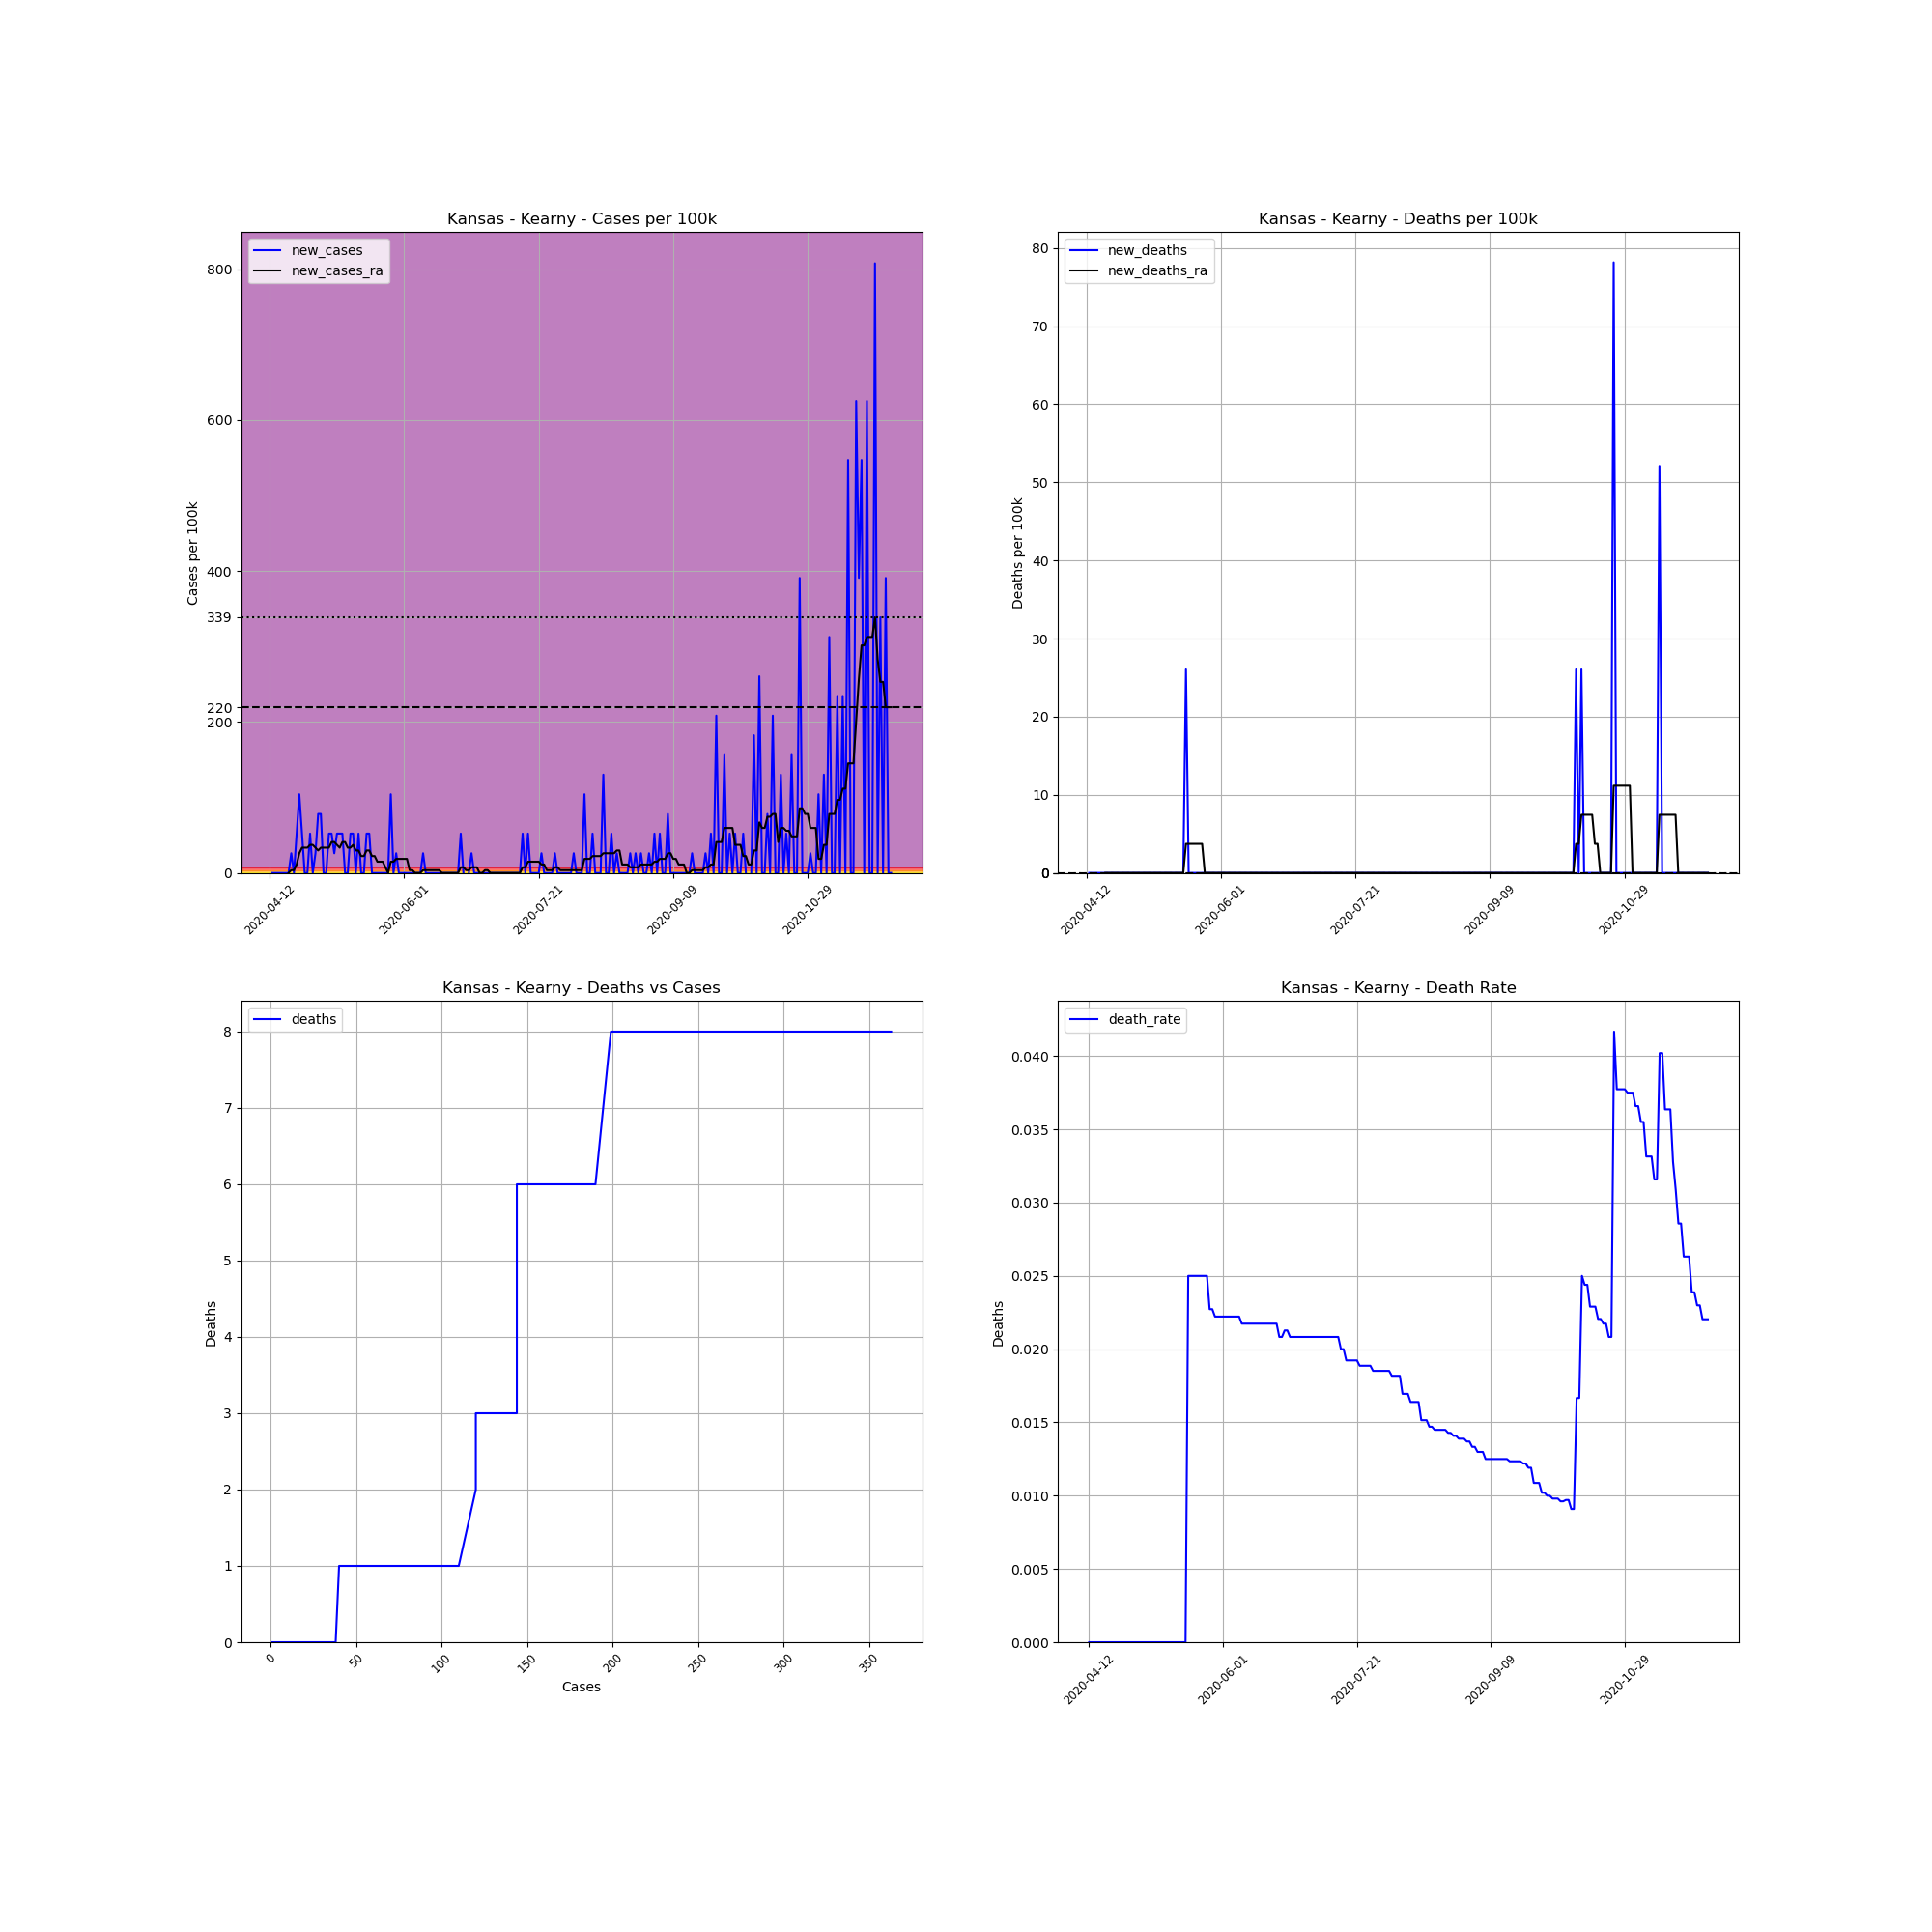

Data behind this chart, as committed beside it:
, date, county, state, fips, cases, deaths, COUNTY, STNAME, CTYNAME, POPESTIMATE2019, cases_per_100k, deaths_per_100k, death_rate, new_cases, new_deaths, new_cases_ra, new_deaths_ra
660721, 2020-04-12, Kearny, Kansas, 20093, 1, 0.0, 93, Kansas, Kearny, 3838, 26.06, 0.0, 0.0, , , , 
660722, 2020-04-13, Kearny, Kansas, 20093, 1, 0.0, 93, Kansas, Kearny, 3838, 26.06, 0.0, 0.0, 0.0, 0.0, , 
660723, 2020-04-14, Kearny, Kansas, 20093, 1, 0.0, 93, Kansas, Kearny, 3838, 26.06, 0.0, 0.0, 0.0, 0.0, , 
660724, 2020-04-15, Kearny, Kansas, 20093, 1, 0.0, 93, Kansas, Kearny, 3838, 26.06, 0.0, 0.0, 0.0, 0.0, , 
660725, 2020-04-16, Kearny, Kansas, 20093, 1, 0.0, 93, Kansas, Kearny, 3838, 26.06, 0.0, 0.0, 0.0, 0.0, , 
660726, 2020-04-17, Kearny, Kansas, 20093, 1, 0.0, 93, Kansas, Kearny, 3838, 26.06, 0.0, 0.0, 0.0, 0.0, , 
660727, 2020-04-18, Kearny, Kansas, 20093, 1, 0.0, 93, Kansas, Kearny, 3838, 26.06, 0.0, 0.0, 0.0, 0.0, , 
660728, 2020-04-19, Kearny, Kansas, 20093, 1, 0.0, 93, Kansas, Kearny, 3838, 26.06, 0.0, 0.0, 0.0, 0.0, 0.0, 0.0
660729, 2020-04-20, Kearny, Kansas, 20093, 2, 0.0, 93, Kansas, Kearny, 3838, 52.11, 0.0, 0.0, 26.06, 0.0, 3.722, 0.0
660730, 2020-04-21, Kearny, Kansas, 20093, 2, 0.0, 93, Kansas, Kearny, 3838, 52.11, 0.0, 0.0, 0.0, 0.0, 3.722, 0.0
660731, 2020-04-22, Kearny, Kansas, 20093, 4, 0.0, 93, Kansas, Kearny, 3838, 104.2, 0.0, 0.0, 52.11, 0.0, 11.17, 0.0
660732, 2020-04-23, Kearny, Kansas, 20093, 8, 0.0, 93, Kansas, Kearny, 3838, 208.4, 0.0, 0.0, 104.2, 0.0, 26.06, 0.0
660733, 2020-04-24, Kearny, Kansas, 20093, 10, 0.0, 93, Kansas, Kearny, 3838, 260.6, 0.0, 0.0, 52.11, 0.0, 33.5, 0.0
660734, 2020-04-25, Kearny, Kansas, 20093, 10, 0.0, 93, Kansas, Kearny, 3838, 260.6, 0.0, 0.0, 0.0, 0.0, 33.5, 0.0
660735, 2020-04-26, Kearny, Kansas, 20093, 10, 0.0, 93, Kansas, Kearny, 3838, 260.6, 0.0, 0.0, 0.0, 0.0, 33.5, 0.0
660736, 2020-04-27, Kearny, Kansas, 20093, 12, 0.0, 93, Kansas, Kearny, 3838, 312.7, 0.0, 0.0, 52.11, 0.0, 37.22, 0.0
660737, 2020-04-28, Kearny, Kansas, 20093, 12, 0.0, 93, Kansas, Kearny, 3838, 312.7, 0.0, 0.0, 0.0, 0.0, 37.22, 0.0
660738, 2020-04-29, Kearny, Kansas, 20093, 13, 0.0, 93, Kansas, Kearny, 3838, 338.7, 0.0, 0.0, 26.06, 0.0, 33.5, 0.0
660739, 2020-04-30, Kearny, Kansas, 20093, 16, 0.0, 93, Kansas, Kearny, 3838, 416.9, 0.0, 0.0, 78.17, 0.0, 29.78, 0.0
660740, 2020-05-01, Kearny, Kansas, 20093, 19, 0.0, 93, Kansas, Kearny, 3838, 495, 0.0, 0.0, 78.17, 0.0, 33.5, 0.0
660741, 2020-05-02, Kearny, Kansas, 20093, 19, 0.0, 93, Kansas, Kearny, 3838, 495, 0.0, 0.0, 0.0, 0.0, 33.5, 0.0
660742, 2020-05-03, Kearny, Kansas, 20093, 19, 0.0, 93, Kansas, Kearny, 3838, 495, 0.0, 0.0, 0.0, 0.0, 33.5, 0.0
660743, 2020-05-04, Kearny, Kansas, 20093, 21, 0.0, 93, Kansas, Kearny, 3838, 547.2, 0.0, 0.0, 52.11, 0.0, 33.5, 0.0
660744, 2020-05-05, Kearny, Kansas, 20093, 23, 0.0, 93, Kansas, Kearny, 3838, 599.3, 0.0, 0.0, 52.11, 0.0, 40.94, 0.0
660745, 2020-05-06, Kearny, Kansas, 20093, 24, 0.0, 93, Kansas, Kearny, 3838, 625.3, 0.0, 0.0, 26.06, 0.0, 40.94, 0.0
660746, 2020-05-07, Kearny, Kansas, 20093, 26, 0.0, 93, Kansas, Kearny, 3838, 677.4, 0.0, 0.0, 52.11, 0.0, 37.22, 0.0
660747, 2020-05-08, Kearny, Kansas, 20093, 28, 0.0, 93, Kansas, Kearny, 3838, 729.5, 0.0, 0.0, 52.11, 0.0, 33.5, 0.0
660748, 2020-05-09, Kearny, Kansas, 20093, 30, 0.0, 93, Kansas, Kearny, 3838, 781.7, 0.0, 0.0, 52.11, 0.0, 40.94, 0.0
660749, 2020-05-10, Kearny, Kansas, 20093, 30, 0.0, 93, Kansas, Kearny, 3838, 781.7, 0.0, 0.0, 0.0, 0.0, 40.94, 0.0
660750, 2020-05-11, Kearny, Kansas, 20093, 30, 0.0, 93, Kansas, Kearny, 3838, 781.7, 0.0, 0.0, 0.0, 0.0, 33.5, 0.0
660751, 2020-05-12, Kearny, Kansas, 20093, 32, 0.0, 93, Kansas, Kearny, 3838, 833.8, 0.0, 0.0, 52.11, 0.0, 33.5, 0.0
660752, 2020-05-13, Kearny, Kansas, 20093, 34, 0.0, 93, Kansas, Kearny, 3838, 885.9, 0.0, 0.0, 52.11, 0.0, 37.22, 0.0
660753, 2020-05-14, Kearny, Kansas, 20093, 34, 0.0, 93, Kansas, Kearny, 3838, 885.9, 0.0, 0.0, 0.0, 0.0, 29.78, 0.0
660754, 2020-05-15, Kearny, Kansas, 20093, 36, 0.0, 93, Kansas, Kearny, 3838, 938, 0.0, 0.0, 52.11, 0.0, 29.78, 0.0
660755, 2020-05-16, Kearny, Kansas, 20093, 36, 0.0, 93, Kansas, Kearny, 3838, 938, 0.0, 0.0, 0.0, 0.0, 22.33, 0.0
660756, 2020-05-17, Kearny, Kansas, 20093, 36, 0.0, 93, Kansas, Kearny, 3838, 938, 0.0, 0.0, 0.0, 0.0, 22.33, 0.0
660757, 2020-05-18, Kearny, Kansas, 20093, 38, 0.0, 93, Kansas, Kearny, 3838, 990.1, 0.0, 0.0, 52.11, 0.0, 29.78, 0.0
660758, 2020-05-19, Kearny, Kansas, 20093, 40, 1.0, 93, Kansas, Kearny, 3838, 1042, 26.06, 0.025, 52.11, 26.06, 29.78, 3.722
660759, 2020-05-20, Kearny, Kansas, 20093, 40, 1.0, 93, Kansas, Kearny, 3838, 1042, 26.06, 0.025, 0.0, 0.0, 22.33, 3.722
660760, 2020-05-21, Kearny, Kansas, 20093, 40, 1.0, 93, Kansas, Kearny, 3838, 1042, 26.06, 0.025, 0.0, 0.0, 22.33, 3.722
660761, 2020-05-22, Kearny, Kansas, 20093, 40, 1.0, 93, Kansas, Kearny, 3838, 1042, 26.06, 0.025, 0.0, 0.0, 14.89, 3.722
660762, 2020-05-23, Kearny, Kansas, 20093, 40, 1.0, 93, Kansas, Kearny, 3838, 1042, 26.06, 0.025, 0.0, 0.0, 14.89, 3.722
660763, 2020-05-24, Kearny, Kansas, 20093, 40, 1.0, 93, Kansas, Kearny, 3838, 1042, 26.06, 0.025, 0.0, 0.0, 14.89, 3.722
660764, 2020-05-25, Kearny, Kansas, 20093, 40, 1.0, 93, Kansas, Kearny, 3838, 1042, 26.06, 0.025, 0.0, 0.0, 7.444, 3.722
660765, 2020-05-26, Kearny, Kansas, 20093, 40, 1.0, 93, Kansas, Kearny, 3838, 1042, 26.06, 0.025, 0.0, 0.0, 0.0, 0.0
660766, 2020-05-27, Kearny, Kansas, 20093, 44, 1.0, 93, Kansas, Kearny, 3838, 1146, 26.06, 0.02273, 104.2, 0.0, 14.89, 0.0
660767, 2020-05-28, Kearny, Kansas, 20093, 44, 1.0, 93, Kansas, Kearny, 3838, 1146, 26.06, 0.02273, 0.0, 0.0, 14.89, 0.0
660768, 2020-05-29, Kearny, Kansas, 20093, 45, 1.0, 93, Kansas, Kearny, 3838, 1172, 26.06, 0.02222, 26.06, 0.0, 18.61, 0.0
660769, 2020-05-30, Kearny, Kansas, 20093, 45, 1.0, 93, Kansas, Kearny, 3838, 1172, 26.06, 0.02222, 0.0, 0.0, 18.61, 0.0
660770, 2020-05-31, Kearny, Kansas, 20093, 45, 1.0, 93, Kansas, Kearny, 3838, 1172, 26.06, 0.02222, 0.0, 0.0, 18.61, 0.0
660771, 2020-06-01, Kearny, Kansas, 20093, 45, 1.0, 93, Kansas, Kearny, 3838, 1172, 26.06, 0.02222, 0.0, 0.0, 18.61, 0.0
660772, 2020-06-02, Kearny, Kansas, 20093, 45, 1.0, 93, Kansas, Kearny, 3838, 1172, 26.06, 0.02222, 0.0, 0.0, 18.61, 0.0
660773, 2020-06-03, Kearny, Kansas, 20093, 45, 1.0, 93, Kansas, Kearny, 3838, 1172, 26.06, 0.02222, 0.0, 0.0, 3.722, 0.0
660774, 2020-06-04, Kearny, Kansas, 20093, 45, 1.0, 93, Kansas, Kearny, 3838, 1172, 26.06, 0.02222, 0.0, 0.0, 3.722, 0.0
660775, 2020-06-05, Kearny, Kansas, 20093, 45, 1.0, 93, Kansas, Kearny, 3838, 1172, 26.06, 0.02222, 0.0, 0.0, 0.0, 0.0
660776, 2020-06-06, Kearny, Kansas, 20093, 45, 1.0, 93, Kansas, Kearny, 3838, 1172, 26.06, 0.02222, 0.0, 0.0, 0.0, 0.0
660777, 2020-06-07, Kearny, Kansas, 20093, 45, 1.0, 93, Kansas, Kearny, 3838, 1172, 26.06, 0.02222, 0.0, 0.0, 0.0, 0.0
660778, 2020-06-08, Kearny, Kansas, 20093, 46, 1.0, 93, Kansas, Kearny, 3838, 1199, 26.06, 0.02174, 26.06, 0.0, 3.722, 0.0
660779, 2020-06-09, Kearny, Kansas, 20093, 46, 1.0, 93, Kansas, Kearny, 3838, 1199, 26.06, 0.02174, 0.0, 0.0, 3.722, 0.0
660780, 2020-06-10, Kearny, Kansas, 20093, 46, 1.0, 93, Kansas, Kearny, 3838, 1199, 26.06, 0.02174, 0.0, 0.0, 3.722, 0.0
... 172 more rows
